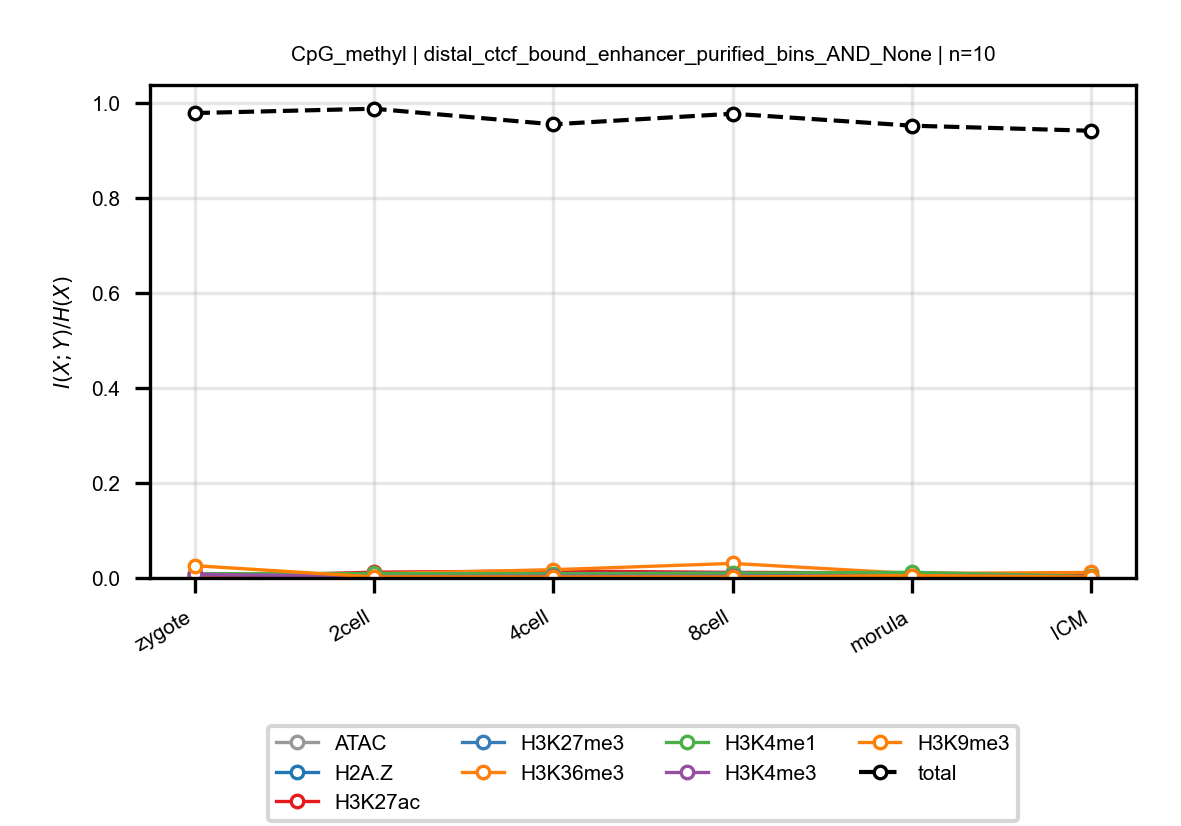

Values plotted in this chart, from the file beside it:
anchor, target, n_bins, stage, block, normalized_mi
CpG_methyl, ATAC, 10, zygote, distal_ctcf_bound_enhancer_purified_bins…, 0.007588
CpG_methyl, ATAC, 10, 2cell, distal_ctcf_bound_enhancer_purified_bins…, 0.006644
CpG_methyl, ATAC, 10, 4cell, distal_ctcf_bound_enhancer_purified_bins…, 0.007146
CpG_methyl, ATAC, 10, 8cell, distal_ctcf_bound_enhancer_purified_bins…, 0.008955
CpG_methyl, ATAC, 10, morula, distal_ctcf_bound_enhancer_purified_bins…, 0.0064
CpG_methyl, ATAC, 10, ICM, distal_ctcf_bound_enhancer_purified_bins…, 0.0029
CpG_methyl, H2A.Z, 10, zygote, distal_ctcf_bound_enhancer_purified_bins…, 0.002122
CpG_methyl, H2A.Z, 10, 2cell, distal_ctcf_bound_enhancer_purified_bins…, 0.004659
CpG_methyl, H2A.Z, 10, 4cell, distal_ctcf_bound_enhancer_purified_bins…, 0.008397
CpG_methyl, H2A.Z, 10, 8cell, distal_ctcf_bound_enhancer_purified_bins…, 0.003911
CpG_methyl, H2A.Z, 10, morula, distal_ctcf_bound_enhancer_purified_bins…, 0.003685
CpG_methyl, H2A.Z, 10, ICM, distal_ctcf_bound_enhancer_purified_bins…, 0.001967
CpG_methyl, H3K27ac, 10, zygote, distal_ctcf_bound_enhancer_purified_bins…, 0.001656
CpG_methyl, H3K27ac, 10, 2cell, distal_ctcf_bound_enhancer_purified_bins…, 0.01221
CpG_methyl, H3K27ac, 10, 4cell, distal_ctcf_bound_enhancer_purified_bins…, 0.01464
CpG_methyl, H3K27ac, 10, 8cell, distal_ctcf_bound_enhancer_purified_bins…, 0.01171
CpG_methyl, H3K27ac, 10, morula, distal_ctcf_bound_enhancer_purified_bins…, 0.0109
CpG_methyl, H3K27ac, 10, ICM, distal_ctcf_bound_enhancer_purified_bins…, 0.004843
CpG_methyl, H3K27me3, 10, zygote, distal_ctcf_bound_enhancer_purified_bins…, 0.006634
CpG_methyl, H3K27me3, 10, 2cell, distal_ctcf_bound_enhancer_purified_bins…, 0.007674
CpG_methyl, H3K27me3, 10, 4cell, distal_ctcf_bound_enhancer_purified_bins…, 0.009345
CpG_methyl, H3K27me3, 10, 8cell, distal_ctcf_bound_enhancer_purified_bins…, 0.01015
CpG_methyl, H3K27me3, 10, morula, distal_ctcf_bound_enhancer_purified_bins…, 0.005549
CpG_methyl, H3K27me3, 10, ICM, distal_ctcf_bound_enhancer_purified_bins…, 0.002307
CpG_methyl, H3K36me3, 10, zygote, distal_ctcf_bound_enhancer_purified_bins…, 0.00661
CpG_methyl, H3K36me3, 10, 2cell, distal_ctcf_bound_enhancer_purified_bins…, 0.009055
CpG_methyl, H3K36me3, 10, 4cell, distal_ctcf_bound_enhancer_purified_bins…, 0.01739
CpG_methyl, H3K36me3, 10, 8cell, distal_ctcf_bound_enhancer_purified_bins…, 0.03062
CpG_methyl, H3K36me3, 10, morula, distal_ctcf_bound_enhancer_purified_bins…, 0.009398
CpG_methyl, H3K36me3, 10, ICM, distal_ctcf_bound_enhancer_purified_bins…, 0.01165
CpG_methyl, H3K4me1, 10, zygote, distal_ctcf_bound_enhancer_purified_bins…, 0.009007
CpG_methyl, H3K4me1, 10, 2cell, distal_ctcf_bound_enhancer_purified_bins…, 0.009443
CpG_methyl, H3K4me1, 10, 4cell, distal_ctcf_bound_enhancer_purified_bins…, 0.008626
CpG_methyl, H3K4me1, 10, 8cell, distal_ctcf_bound_enhancer_purified_bins…, 0.01003
CpG_methyl, H3K4me1, 10, morula, distal_ctcf_bound_enhancer_purified_bins…, 0.01197
CpG_methyl, H3K4me1, 10, ICM, distal_ctcf_bound_enhancer_purified_bins…, 0.00316
CpG_methyl, H3K4me3, 10, zygote, distal_ctcf_bound_enhancer_purified_bins…, 0.007834
CpG_methyl, H3K4me3, 10, 2cell, distal_ctcf_bound_enhancer_purified_bins…, 0.003036
CpG_methyl, H3K4me3, 10, 4cell, distal_ctcf_bound_enhancer_purified_bins…, 0.003686
CpG_methyl, H3K4me3, 10, 8cell, distal_ctcf_bound_enhancer_purified_bins…, 0.003518
CpG_methyl, H3K4me3, 10, morula, distal_ctcf_bound_enhancer_purified_bins…, 0.004601
CpG_methyl, H3K4me3, 10, ICM, distal_ctcf_bound_enhancer_purified_bins…, 0.002472
CpG_methyl, H3K9me3, 10, zygote, distal_ctcf_bound_enhancer_purified_bins…, 0.02586
CpG_methyl, H3K9me3, 10, 2cell, distal_ctcf_bound_enhancer_purified_bins…, 0.002249
CpG_methyl, H3K9me3, 10, 4cell, distal_ctcf_bound_enhancer_purified_bins…, 0.001882
CpG_methyl, H3K9me3, 10, 8cell, distal_ctcf_bound_enhancer_purified_bins…, 0.001969
CpG_methyl, H3K9me3, 10, morula, distal_ctcf_bound_enhancer_purified_bins…, 0.005022
CpG_methyl, H3K9me3, 10, ICM, distal_ctcf_bound_enhancer_purified_bins…, 0.001851
CpG_methyl, total, 10, zygote, distal_ctcf_bound_enhancer_purified_bins…, 0.9778
CpG_methyl, total, 10, 2cell, distal_ctcf_bound_enhancer_purified_bins…, 0.987
CpG_methyl, total, 10, 4cell, distal_ctcf_bound_enhancer_purified_bins…, 0.9542
CpG_methyl, total, 10, 8cell, distal_ctcf_bound_enhancer_purified_bins…, 0.9764
CpG_methyl, total, 10, morula, distal_ctcf_bound_enhancer_purified_bins…, 0.9513
CpG_methyl, total, 10, ICM, distal_ctcf_bound_enhancer_purified_bins…, 0.9406
